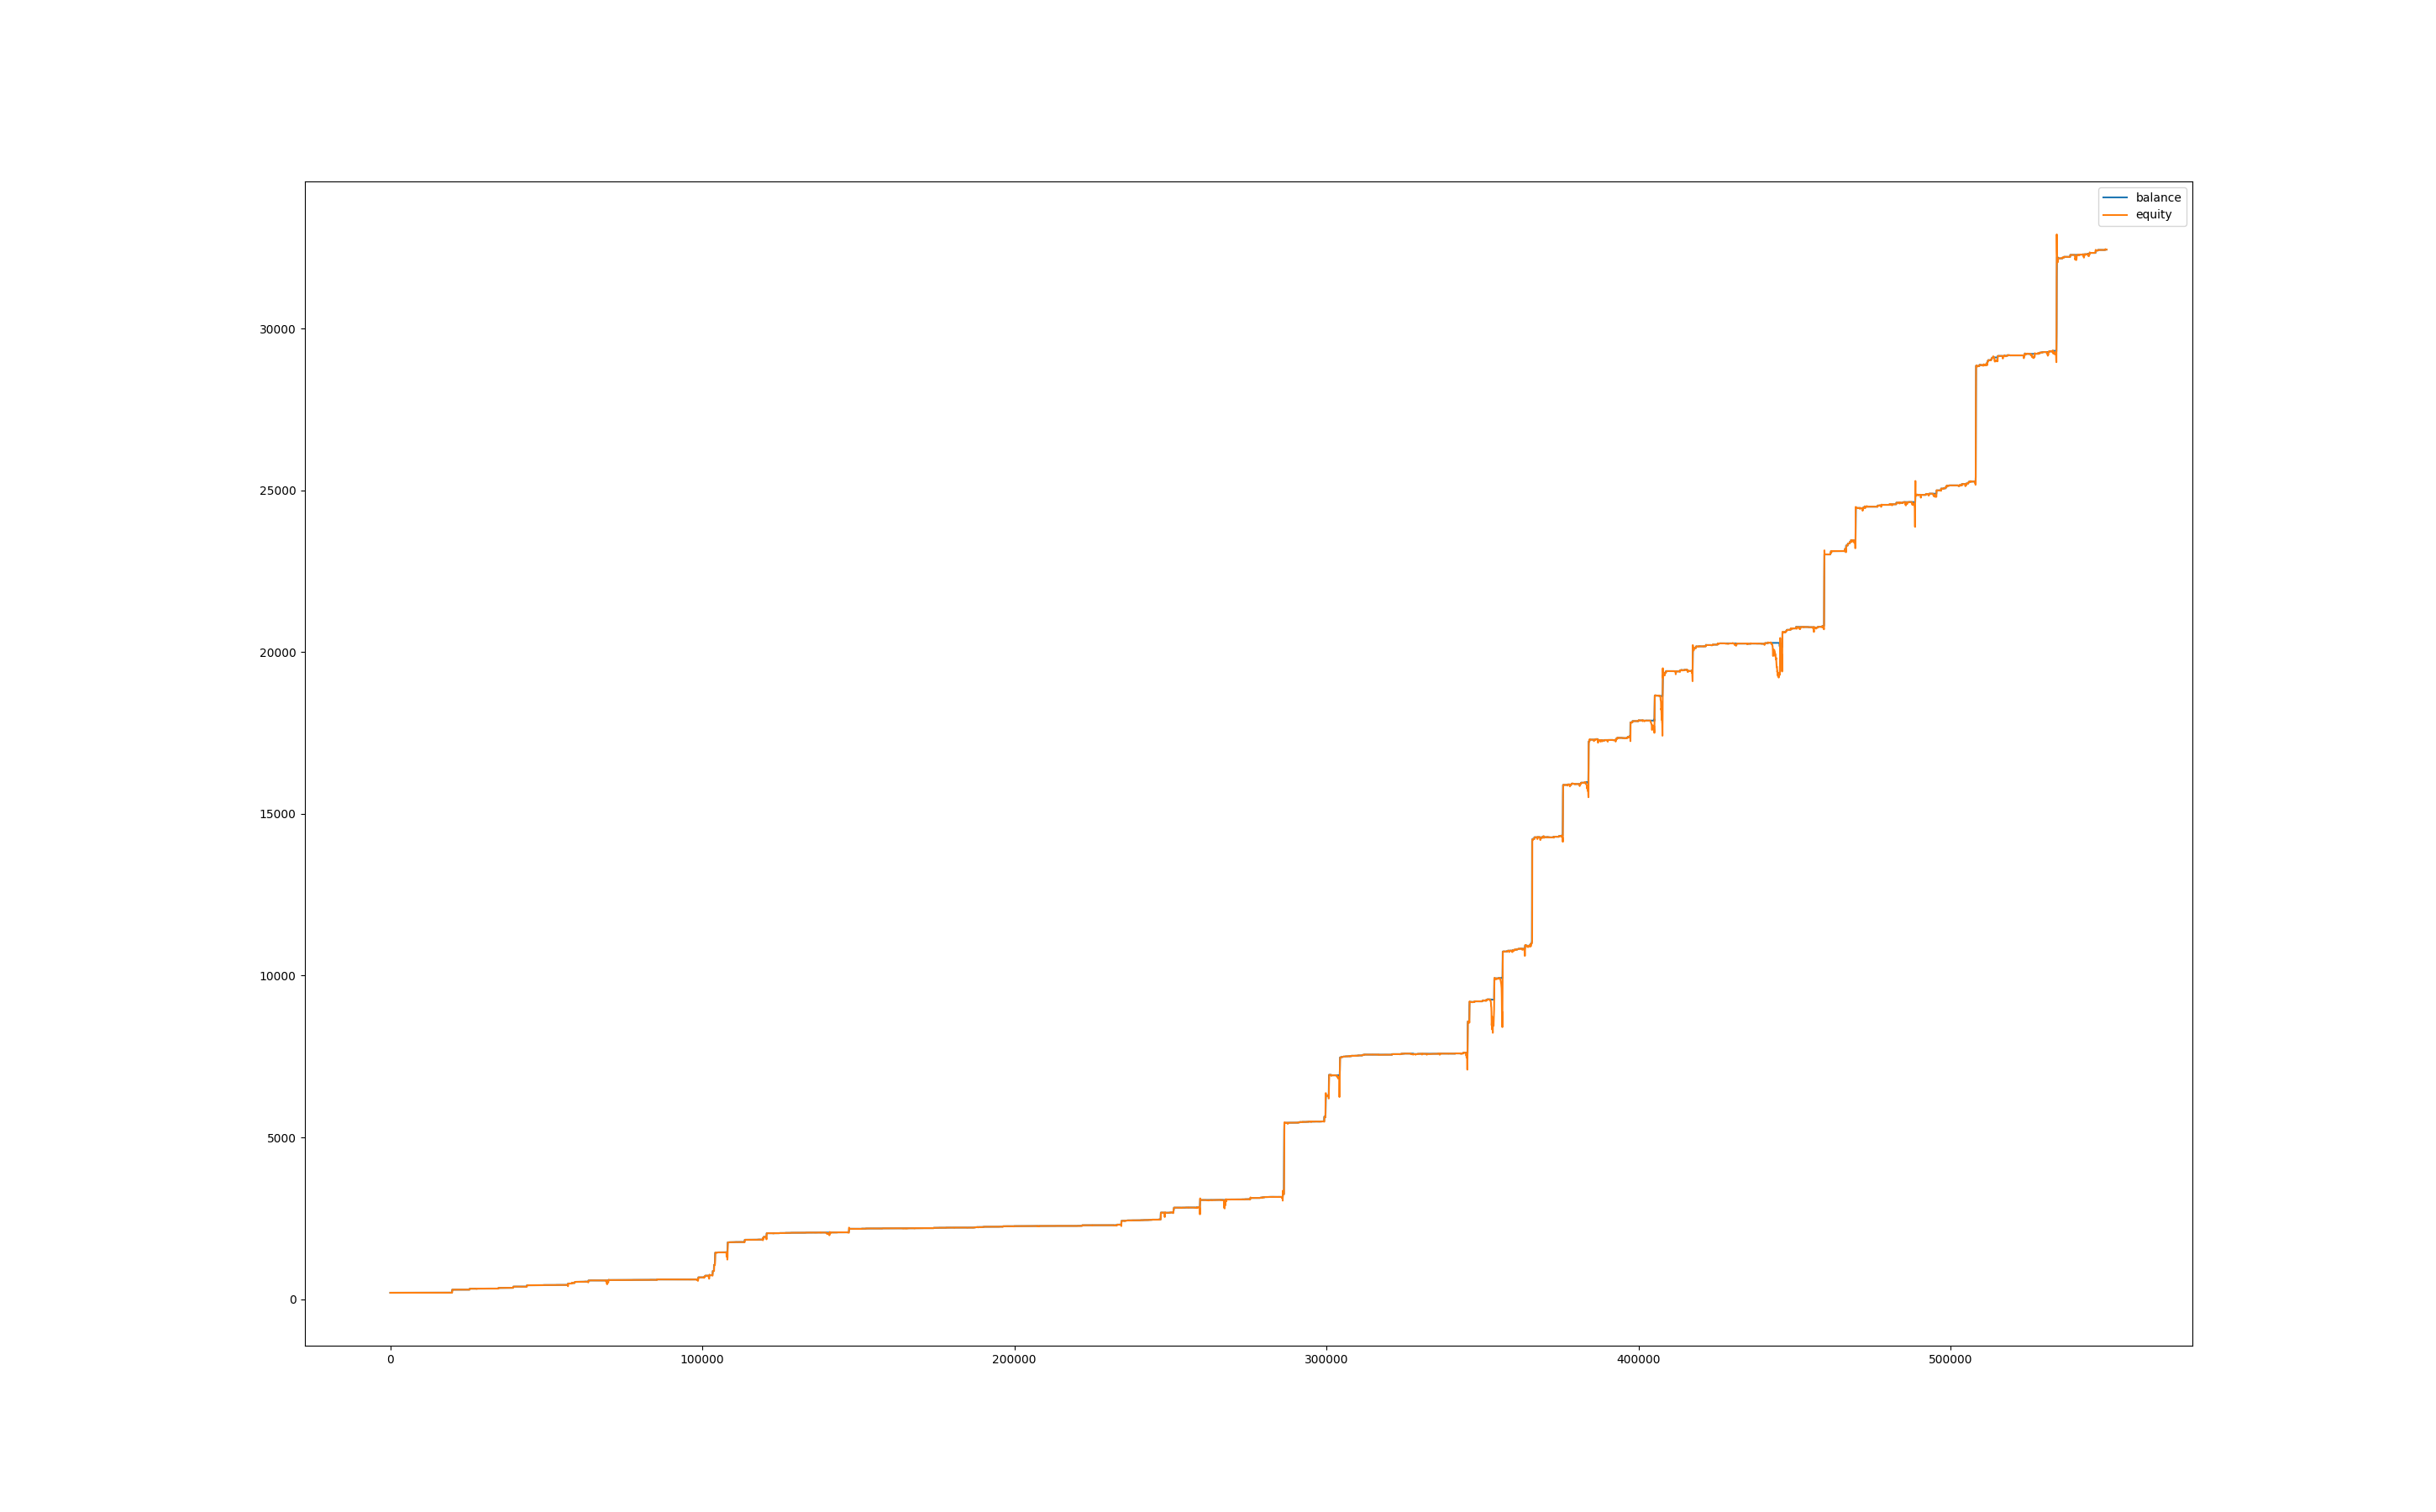

Values plotted in this chart, from the file beside it:
, balance, equity, balance_btc, equity_btc
0, 200, 200.0, 0.0, 0.0
60, 200, 200.0, 0.0, 0.0
120, 200, 200.0, 0.0, 0.0
180, 200, 200.0, 0.0, 0.0
240, 200, 200.0, 0.0, 0.0
300, 200, 200.0, 0.0, 0.0
360, 200, 200.0, 0.0, 0.0
420, 200, 200.0, 0.0, 0.0
480, 200, 200.0, 0.0, 0.0
540, 200, 200.0, 0.0, 0.0
600, 200, 200.0, 0.0, 0.0
660, 200, 200.0, 0.0, 0.0
720, 200, 200.0, 0.0, 0.0
780, 200, 200.0, 0.0, 0.0
840, 200, 200.0, 0.0, 0.0
900, 200, 200.0, 0.0, 0.0
960, 200, 200.0, 0.0, 0.0
1020, 200, 200.0, 0.0, 0.0
1080, 200, 200.0, 0.0, 0.0
1140, 200, 200.0, 0.0, 0.0
1200, 200, 200.0, 0.0, 0.0
1260, 200, 200.0, 0.0, 0.0
1320, 200, 200.0, 0.0, 0.0
1380, 200, 200.0, 0.0, 0.0
1440, 200, 200.0, 0.0, 0.0
1500, 200, 200.0, 0.0, 0.0
1560, 200, 200.0, 0.0, 0.0
1620, 200, 200.0, 0.0, 0.0
1680, 200, 200.0, 0.0, 0.0
1740, 200, 200.0, 0.0, 0.0
1800, 200, 200.0, 0.0, 0.0
1860, 200, 200, 0.0, 0.027
1920, 200.1, 200.1, 0.0, 0.081
1980, 200, 200.1, 0.0, 0.0
2040, 200, 200, 0.0, 0.0
2100, 200, 200, 0.0, 0.0
2160, 200, 200, 0.0, 0.0
2220, 200.1, 200, 0.0, 0.0
2280, 200.1, 200.1, 0.0, 0.0
2340, 200.1, 200.1, 0.0, 0.0
2400, 200.1, 200.1, 0.0, 0.0
2460, 200.4, 200.1, 0.0, -0.051
2520, 200.4, 200.4, 0.0, 0.0
2580, 200.4, 200.4, 0.0, 0.0
2640, 200.4, 200.4, 0.0, 0.0
2700, 200.4, 200.4, 0.0, 0.0
2760, 200.5, 200.4, 0.0, 0.0
2820, 200.5, 200.5, 0.0, 0.0
2880, 200.5, 200.5, 0.0, -0.0341
2940, 200.5, 200.5, 0.0, -0.0065
3000, 200.5, 200.5, 0.0, 0.0
3060, 200.5, 200.5, 0.0, 0.0
3120, 200.5, 200.5, 0.0, 0.0
3180, 200.5, 200.5, 0.0, 0.0
3240, 200.7, 200.8, 0.0, 0.303
3300, 200.7, 200.7, 0.0, 0.0
3360, 200.7, 200.7, 0.0, 0.0
3420, 200.7, 200.7, 0.0, 0.0
3480, 200.7, 200.7, 0.0, 0.0
3540, 200.7, 200.7, 0.0, 0.0
... 9,107 more rows
